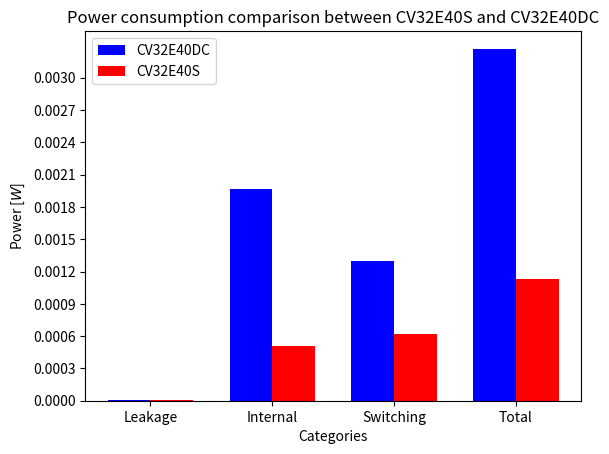

The matplotlib source for this figure:
import pandas as pd 
import argparse as arg 
import matplotlib.pyplot as plt
import numpy as np

# dual_core = {
#     "area": 65214.732,
#     "power[uW]": 144.482
#     # "instr_skip": 2790,
#     # "cov_test": 3123
# }

# core = {
#     "area": 63121.093,
#     "power[uW]": 113.007
#     # "insr_skip": 2799,
#     # "cov_test": 3132
# }

dual_core_power = {
    "leakage": 5.90822e-06,
    "internal": 1.96720e-03,
    "switching": 1.29662e-03,
    "total": 3.26973e-03
}

core_power = {
    "leakage": 2.57559e-06,
    "internal": 5.08823e-04,
    "switching": 6.18671e-04,
    "total": 1.13007e-03
}

def plot_power(core, dual_core):
    # Extracting keys and values
    labels = ["Leakage", "Internal", "Switching", "Total"]
    dual_core_values = [dual_core["leakage"], dual_core["internal"], dual_core["switching"], dual_core["total"]]
    core_values = [core["leakage"], core["internal"], core["switching"], core["total"]]

    # Bar width
    bar_width = 0.35

    # Bar positions
    bar_positions = np.arange(len(labels))

    # Creating bar plots
    plt.bar(bar_positions - bar_width / 2, dual_core_values, bar_width, label='CV32E40DC', color='blue')
    plt.bar(bar_positions + bar_width / 2, core_values, bar_width, label='CV32E40S', color='red')

    # Adding labels, title, and legend
    plt.xlabel('Categories')
    plt.ylabel('Power [$W$]')
    plt.title('Power consumption comparison between CV32E40S and CV32E40DC')
    plt.xticks(bar_positions, labels)
    plt.legend()

    plt.yticks(np.arange(0, max(max(core_values), max(dual_core_values)), step=0.0003))

    # Display the plot

    # Display the plot
    plt.show()

def plot_total(core, dual_core):
    # Extracting keys and values
    labels = ["Area", "Power"]
    dual_core_values = [dual_core["area"], dual_core["power[uW]"]]
    core_values = [core["area"], core["power[uW]"]]

    # Bar width
    bar_width = 0.35

    # Bar positions
    bar_positions = np.arange(len(labels))

    # Creating the main axis
    fig, ax1 = plt.subplots()
   
    # Creating bar plots for area on the left y-axis
    ax1.bar(bar_positions, [dual_core["area"], core["area"]], bar_width, label='CV32E40S', color='blue')
    ax1.set_xlabel('Metrics')
    ax1.set_ylabel('Area [pm^2]', color='blue')
    ax1.tick_params(axis='y', labelcolor='blue')

    ax1.set_ylim(60000, ax1.get_ylim()[1])

    ax1.set_yticks(np.arange(ax1.get_yticks()[0], ax1.get_yticks()[-1], step=1000))


    # Creating a twin axis for power on the right y-axis
    ax2 = ax1.twinx()
    ax2.bar(bar_positions + bar_width, [dual_core["power[uW]"], core["power[uW]"]], bar_width, label='CV32E40DC', color='red')
    ax2.set_ylabel('Power [uW]', color='red')
    ax2.tick_params(axis='y', labelcolor='red')

    # Adding labels, title, and legend
    plt.title('Comparison of CV32E40S and CV32E40DC')
    plt.xticks(bar_positions + bar_width/2, labels)

    handles1, labels1 = ax1.get_legend_handles_labels()
    handles2, labels2 = ax2.get_legend_handles_labels()
    handles = handles1 + handles2
    labels = labels1 + labels2
    plt.legend(handles, labels)

    # Display the plot
    plt.show()


if __name__ == "__main__":
    plot_power(core_power, dual_core_power)
